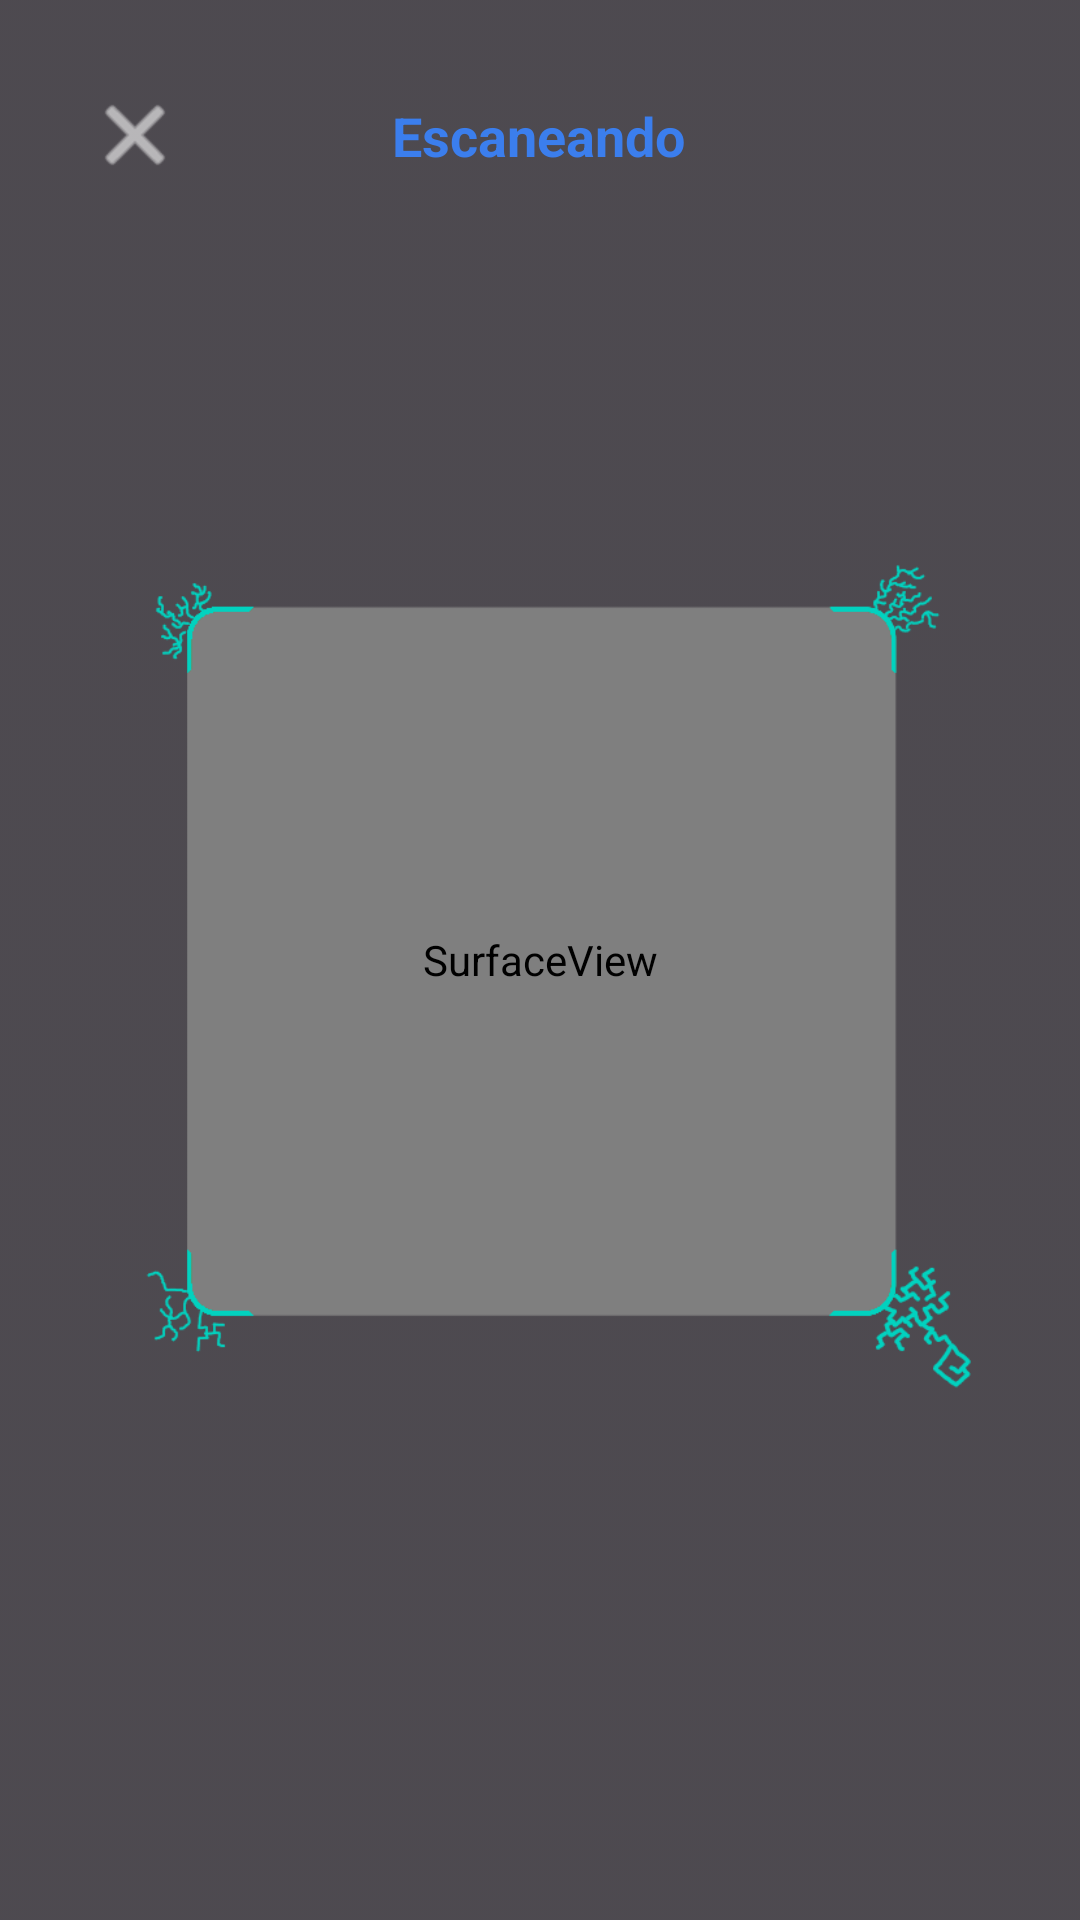

The Android layout XML behind this screen, and the referenced resources:
<!-- AndroidManifest.xml: application theme DefaultTheme -->
<!-- res/layout/activity_lector_qr.xml -->
<?xml version="1.0" encoding="utf-8"?>
<androidx.constraintlayout.widget.ConstraintLayout xmlns:android="http://schemas.android.com/apk/res/android"
    xmlns:app="http://schemas.android.com/apk/res-auto"
    xmlns:tools="http://schemas.android.com/tools"
    android:layout_width="match_parent"
    android:layout_height="match_parent"
    android:background="@android:color/black"
    android:orientation="vertical">

        <SurfaceView
        android:id="@+id/surfaceView"
        android:layout_width="match_parent"
        android:layout_height="match_parent"
        app:layout_constraintBottom_toBottomOf="parent"
        app:layout_constraintEnd_toEndOf="parent"
        app:layout_constraintStart_toStartOf="parent"
        app:layout_constraintTop_toTopOf="parent" />

    <ImageView
    android:id="@+id/imageView5"
    android:layout_width="match_parent"
    android:layout_height="match_parent"
    android:scaleType="fitXY"
    app:layout_constraintBottom_toBottomOf="@+id/surfaceView"
    app:layout_constraintEnd_toEndOf="@+id/surfaceView"
    app:layout_constraintHorizontal_bias="0.0"
    app:layout_constraintStart_toStartOf="parent"
    app:layout_constraintTop_toTopOf="parent"
    app:layout_constraintVertical_bias="0.0"
    app:srcCompat="@drawable/scan_background" />

    <ImageButton
    android:id="@+id/bt_cross"
    android:layout_width="50dp"
    android:layout_height="50dp"
    android:layout_marginStart="20dp"
    android:layout_marginTop="20dp"
    android:background="@color/transparent"
    android:tint="#FFFFFF"
    app:layout_constraintStart_toStartOf="parent"
    app:layout_constraintTop_toTopOf="parent"
    app:srcCompat="@android:drawable/ic_menu_close_clear_cancel"
        android:layout_marginLeft="20dp" />

    <TextView
        android:id="@+id/tv_title_scan"
        android:layout_width="wrap_content"
        android:layout_height="wrap_content"
        android:text="@string/tv_escaner"
        android:textColor="@color/link_color"
        android:textSize="18sp"
        android:textStyle="bold"
        app:layout_constraintBottom_toBottomOf="@+id/bt_cross"
        app:layout_constraintEnd_toEndOf="parent"
        app:layout_constraintHorizontal_bias="0.498"
        app:layout_constraintStart_toStartOf="parent"
        app:layout_constraintTop_toTopOf="@+id/bt_cross" />
    </androidx.constraintlayout.widget.ConstraintLayout>
<!-- resources referenced by this layout -->
<resources>
  <color name="link_color">#3B7EED</color>
  <color name="transparent">#004A736F</color>
  <!-- drawable scan_background: png bitmap (drawable, 37053 bytes) -->
  <string name="tv_escaner">Escaneando</string>
  <style name="DefaultTheme" parent="Theme.AppCompat.Light.DarkActionBar">
          <item name="colorPrimary">@color/AppThemeBaseColor</item>
          <item name="colorPrimaryDark">@color/orangebelike</item>
          <item name="colorAccent">@color/link_color</item>
      </style>
  <color name="AppThemeBaseColor">#AE484848</color>
  <color name="orangebelike">#FFC90E</color>
</resources>
